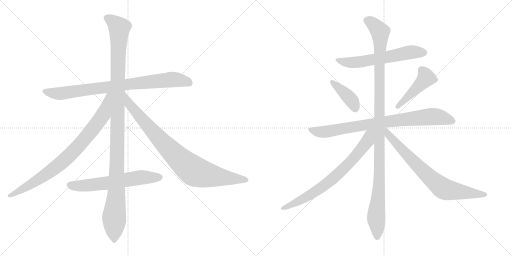
t = 0.00 s
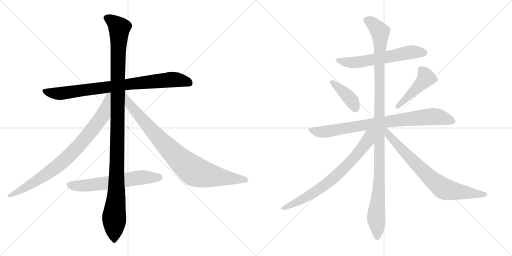
t = 2.12 s
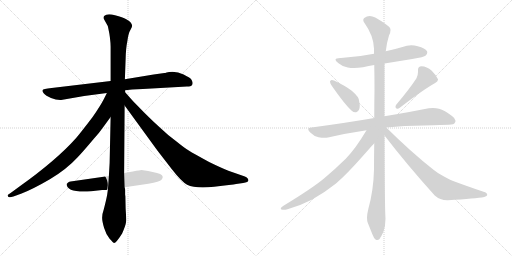
t = 4.23 s
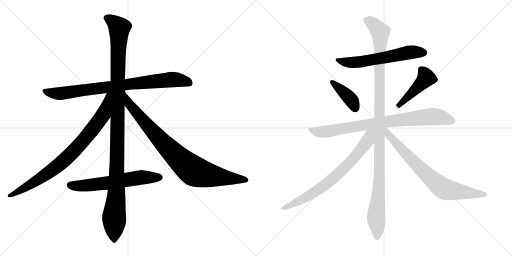
t = 6.34 s
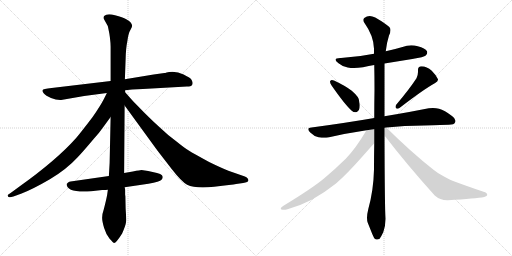
t = 8.46 s
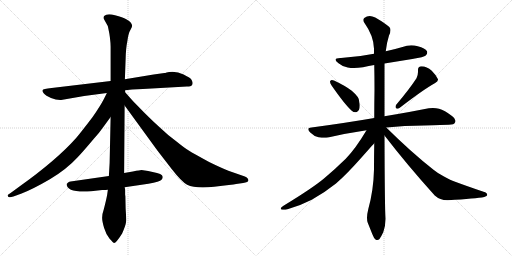
t = 10.57 s

The animated SVG that drew these frames (rendered in a browser with its animation timeline set to each time). Animation: 12 CSS @keyframes rules; one cycle of 10.57 s.

<svg version="1.1" viewBox="0 0 2048 1024" xmlns="http://www.w3.org/2000/svg">
  <g stroke="lightgray" stroke-dasharray="1,1" stroke-width="1" transform="scale(4, 4)">
    <line x1="0" y1="0" x2="256" y2="256"></line>
    <line x1="256" y1="0" x2="0" y2="256"></line>
    <line x1="128" y1="0" x2="128" y2="256"></line>
    <line x1="0" y1="128" x2="256" y2="128"></line>
    <line x1="256" y1="0" x2="512" y2="256"></line>
    <line x1="512" y1="0" x2="256" y2="256"></line>
    <line x1="384" y1="0" x2="384" y2="256"></line>
    <line x1="256" y1="128" x2="512" y2="128"></line>
  </g>
<g transform="scale(1, -1) translate(0, -850)">
   <style type="text/css">
    @keyframes keyframes0 {
      from {
       stroke: black;
       stroke-dashoffset: 844;
       stroke-width: 128;
       }
       73% {
       animation-timing-function: step-end;
       stroke: black;
       stroke-dashoffset: 0;
       stroke-width: 128;
       }
       to {
       stroke: black;
       stroke-width: 1024;
       }
       }
       #make-me-a-hanzi-animation-0 {
         animation: keyframes0 0.936849s both;
         animation-delay: 0.000000s;
         animation-timing-function: linear;
       }
    @keyframes keyframes1 {
      from {
       stroke: black;
       stroke-dashoffset: 1176;
       stroke-width: 128;
       }
       79% {
       animation-timing-function: step-end;
       stroke: black;
       stroke-dashoffset: 0;
       stroke-width: 128;
       }
       to {
       stroke: black;
       stroke-width: 1024;
       }
       }
       #make-me-a-hanzi-animation-1 {
         animation: keyframes1 1.207031s both;
         animation-delay: 0.936849s;
         animation-timing-function: linear;
       }
    @keyframes keyframes2 {
      from {
       stroke: black;
       stroke-dashoffset: 844;
       stroke-width: 128;
       }
       73% {
       animation-timing-function: step-end;
       stroke: black;
       stroke-dashoffset: 0;
       stroke-width: 128;
       }
       to {
       stroke: black;
       stroke-width: 1024;
       }
       }
       #make-me-a-hanzi-animation-2 {
         animation: keyframes2 0.936849s both;
         animation-delay: 2.143880s;
         animation-timing-function: linear;
       }
    @keyframes keyframes3 {
      from {
       stroke: black;
       stroke-dashoffset: 885;
       stroke-width: 128;
       }
       74% {
       animation-timing-function: step-end;
       stroke: black;
       stroke-dashoffset: 0;
       stroke-width: 128;
       }
       to {
       stroke: black;
       stroke-width: 1024;
       }
       }
       #make-me-a-hanzi-animation-3 {
         animation: keyframes3 0.970215s both;
         animation-delay: 3.080729s;
         animation-timing-function: linear;
       }
    @keyframes keyframes4 {
      from {
       stroke: black;
       stroke-dashoffset: 622;
       stroke-width: 128;
       }
       67% {
       animation-timing-function: step-end;
       stroke: black;
       stroke-dashoffset: 0;
       stroke-width: 128;
       }
       to {
       stroke: black;
       stroke-width: 1024;
       }
       }
       #make-me-a-hanzi-animation-4 {
         animation: keyframes4 0.756185s both;
         animation-delay: 4.050944s;
         animation-timing-function: linear;
       }
    @keyframes keyframes5 {
      from {
       stroke: black;
       stroke-dashoffset: 608;
       stroke-width: 128;
       }
       66% {
       animation-timing-function: step-end;
       stroke: black;
       stroke-dashoffset: 0;
       stroke-width: 128;
       }
       to {
       stroke: black;
       stroke-width: 1024;
       }
       }
       #make-me-a-hanzi-animation-5 {
         animation: keyframes5 0.744792s both;
         animation-delay: 4.807129s;
         animation-timing-function: linear;
       }
    @keyframes keyframes6 {
      from {
       stroke: black;
       stroke-dashoffset: 399;
       stroke-width: 128;
       }
       56% {
       animation-timing-function: step-end;
       stroke: black;
       stroke-dashoffset: 0;
       stroke-width: 128;
       }
       to {
       stroke: black;
       stroke-width: 1024;
       }
       }
       #make-me-a-hanzi-animation-6 {
         animation: keyframes6 0.574707s both;
         animation-delay: 5.551921s;
         animation-timing-function: linear;
       }
    @keyframes keyframes7 {
      from {
       stroke: black;
       stroke-dashoffset: 457;
       stroke-width: 128;
       }
       60% {
       animation-timing-function: step-end;
       stroke: black;
       stroke-dashoffset: 0;
       stroke-width: 128;
       }
       to {
       stroke: black;
       stroke-width: 1024;
       }
       }
       #make-me-a-hanzi-animation-7 {
         animation: keyframes7 0.621908s both;
         animation-delay: 6.126628s;
         animation-timing-function: linear;
       }
    @keyframes keyframes8 {
      from {
       stroke: black;
       stroke-dashoffset: 828;
       stroke-width: 128;
       }
       73% {
       animation-timing-function: step-end;
       stroke: black;
       stroke-dashoffset: 0;
       stroke-width: 128;
       }
       to {
       stroke: black;
       stroke-width: 1024;
       }
       }
       #make-me-a-hanzi-animation-8 {
         animation: keyframes8 0.923828s both;
         animation-delay: 6.748536s;
         animation-timing-function: linear;
       }
    @keyframes keyframes9 {
      from {
       stroke: black;
       stroke-dashoffset: 1147;
       stroke-width: 128;
       }
       79% {
       animation-timing-function: step-end;
       stroke: black;
       stroke-dashoffset: 0;
       stroke-width: 128;
       }
       to {
       stroke: black;
       stroke-width: 1024;
       }
       }
       #make-me-a-hanzi-animation-9 {
         animation: keyframes9 1.183431s both;
         animation-delay: 7.672364s;
         animation-timing-function: linear;
       }
    @keyframes keyframes10 {
      from {
       stroke: black;
       stroke-dashoffset: 741;
       stroke-width: 128;
       }
       71% {
       animation-timing-function: step-end;
       stroke: black;
       stroke-dashoffset: 0;
       stroke-width: 128;
       }
       to {
       stroke: black;
       stroke-width: 1024;
       }
       }
       #make-me-a-hanzi-animation-10 {
         animation: keyframes10 0.853027s both;
         animation-delay: 8.855795s;
         animation-timing-function: linear;
       }
    @keyframes keyframes11 {
      from {
       stroke: black;
       stroke-dashoffset: 755;
       stroke-width: 128;
       }
       71% {
       animation-timing-function: step-end;
       stroke: black;
       stroke-dashoffset: 0;
       stroke-width: 128;
       }
       to {
       stroke: black;
       stroke-width: 1024;
       }
       }
       #make-me-a-hanzi-animation-11 {
         animation: keyframes11 0.864421s both;
         animation-delay: 9.708822s;
         animation-timing-function: linear;
       }
</style>
<path d="M 747.5 504.0 Q 764.5 504.0 767.5 509.0 Q 770.5 514.0 770.5 518.5 Q 770.5 523.0 766.5 530.5 Q 762.5 538.0 734.5 552.0 Q 706.5 566.0 676.5 562.0 L 666.5 560.0 Q 660.5 558.0 657.5 558.0 L 614.5 552.0 L 499.5 533.0 L 442.5 526.0 L 206.5 498.0 Q 171.5 494.0 170.0 489.5 Q 168.5 485.0 175.5 476.5 Q 182.5 468.0 204.0 458.5 Q 225.5 449.0 244.5 450.0 L 336.5 466.0 L 427.5 478.0 L 500.5 489.0 L 528.5 492.0 L 571.5 494.0 L 747.5 504.0 Z" fill="lightgray"></path> 
<path d="M 499.5 533.0 L 502.5 614.0 Q 503.5 658.0 509.5 686.0 Q 513.5 717.0 521.0 729.5 Q 528.5 742.0 528.5 747.0 Q 528.5 752.0 523.5 759.5 Q 518.5 767.0 505.0 773.5 Q 491.5 780.0 460.0 789.0 Q 428.5 798.0 416.5 786.0 Q 413.5 782.0 415.5 774.0 L 425.5 756.0 Q 431.5 747.0 432.5 740.0 L 437.5 715.0 L 439.5 701.0 Q 442.5 676.0 442.5 664.0 L 442.5 526.0 L 442.5 382.0 L 438.5 198.0 L 435.5 146.0 L 431.5 91.0 L 428.5 70.0 Q 424.5 49.0 415.5 14.0 Q 408.5 -6.0 408.5 -20.5 Q 408.5 -35.0 416.5 -61.5 Q 424.5 -88.0 438.5 -105.0 Q 453.5 -122.0 456.5 -122.0 Q 464.5 -122.0 488.5 -84.0 Q 502.5 -51.0 504.0 -38.5 Q 505.5 -26.0 502.5 16.0 L 501.5 65.0 L 500.5 71.0 L 500.5 90.0 Q 500.5 95.0 498.5 101.0 L 496.5 158.0 L 498.5 428.0 L 500.5 481.0 L 500.5 489.0 L 499.5 533.0 Z" fill="lightgray"></path> 
<path d="M 427.5 478.0 L 414.5 452.0 Q 400.5 425.0 370.5 382.0 Q 322.5 319.0 304.5 298.0 Q 225.5 209.0 76.5 103.0 L 46.5 81.0 Q 30.5 71.0 30.5 68.0 Q 30.5 56.0 53.5 64.0 L 86.5 76.0 Q 132.5 94.0 199.5 133.0 Q 265.5 172.0 311.5 222.0 Q 332.5 244.0 374.5 294.0 Q 397.5 319.0 412.5 341.0 L 442.5 382.0 C 523.5 493.0 440.5 505.0 427.5 478.0 Z" fill="lightgray"></path> 
<path d="M 498.5 428.0 L 629.5 248.0 L 687.5 173.0 Q 726.5 123.0 748.5 111.0 Q 781.5 95.0 856.5 103.0 Q 930.5 111.0 944.5 114.0 L 972.5 118.0 Q 993.5 121.0 993.5 128.0 Q 993.5 138.0 979.5 144.0 L 913.5 167.0 Q 881.5 180.0 836.5 202.0 Q 772.5 237.0 756.5 247.0 Q 740.5 256.0 703.5 286.0 Q 669.5 311.0 639.5 340.0 Q 612.5 364.0 579.5 397.0 L 532.5 445.0 L 500.5 481.0 C 480.5 503.0 480.5 452.0 498.5 428.0 Z" fill="lightgray"></path> 
<path d="M 435.5 146.0 L 282.5 124.0 Q 277.5 124.0 272.5 120.0 Q 267.5 116.0 266.5 114.0 Q 266.5 78.0 364.5 85.0 L 408.5 90.0 Q 424.5 90.0 431.5 91.0 L 498.5 101.0 L 593.5 115.0 Q 639.5 124.0 646.0 131.0 Q 652.5 138.0 650.5 144.0 Q 650.5 155.0 610.5 162.5 Q 570.5 170.0 566.0 170.0 Q 561.5 170.0 531.5 164.0 L 496.5 158.0 L 435.5 146.0 Z" fill="lightgray"></path> 
<path d="M 1538.0 596.0 L 1649.0 614.0 Q 1697.0 622.0 1703.0 628.0 Q 1709.0 634.0 1709.0 640.0 Q 1709.0 643.0 1708.0 645.0 Q 1701.0 658.0 1671.0 665.0 Q 1658.0 669.0 1645.0 669.0 Q 1627.0 669.0 1610.0 662.0 Q 1576.0 652.0 1543.0 645.0 L 1496.0 635.0 Q 1433.0 622.0 1364.0 618.0 L 1361.0 618.0 Q 1342.0 618.0 1342.0 611.0 Q 1342.0 606.0 1354.0 597.0 Q 1369.0 584.0 1391.0 580.0 Q 1402.0 578.0 1416.0 578.0 Q 1432.0 578.0 1452.0 581.0 Q 1475.0 586.0 1497.0 590.0 L 1538.0 596.0 Z" fill="lightgray"></path> 
<path d="M 1321.0 526.0 Q 1320.0 525.0 1320.0 523.0 Q 1320.0 517.0 1327.0 507.0 Q 1380.0 431.0 1407.0 407.0 Q 1414.0 401.0 1421.0 401.0 Q 1424.0 401.0 1427.0 402.0 Q 1439.0 408.0 1439.0 428.0 Q 1439.0 432.0 1438.0 437.0 Q 1437.0 455.0 1431.0 462.0 Q 1422.0 474.0 1407.0 487.0 Q 1381.0 507.0 1336.0 528.0 Q 1331.0 530.0 1328.0 530.0 Q 1323.0 530.0 1321.0 526.0 Z" fill="lightgray"></path> 
<path d="M 1584.0 430.0 Q 1582.0 426.0 1582.0 423.0 Q 1582.0 419.0 1585.0 417.0 Q 1587.0 415.0 1590.0 415.0 Q 1594.0 415.0 1599.0 419.0 Q 1694.0 492.0 1739.0 517.0 Q 1752.0 525.0 1752.0 531.0 L 1752.0 533.0 Q 1745.0 549.0 1727.0 567.0 Q 1707.0 585.0 1686.0 585.0 Q 1672.0 584.0 1672.0 571.0 L 1672.0 562.0 Q 1672.0 550.0 1666.0 537.0 Q 1638.0 494.0 1584.0 430.0 Z" fill="lightgray"></path> 
<path d="M 1545.0 340.0 Q 1618.0 348.0 1696.0 348.0 Q 1776.0 351.0 1795.0 351.0 Q 1817.0 351.0 1820.0 360.0 Q 1822.0 363.0 1822.0 367.0 Q 1822.0 376.0 1808.0 386.0 Q 1778.0 409.0 1756.0 415.0 Q 1745.0 418.0 1732.0 418.0 Q 1724.0 418.0 1715.0 417.0 Q 1647.0 403.0 1538.0 385.0 L 1497.0 378.0 Q 1381.0 358.0 1246.0 340.0 Q 1233.0 339.0 1233.0 333.0 Q 1233.0 328.0 1241.0 320.0 Q 1256.0 305.0 1274.0 301.0 Q 1287.0 299.0 1297.0 299.0 Q 1305.0 299.0 1312.0 300.0 Q 1385.0 317.0 1466.0 329.0 L 1545.0 340.0 Z" fill="lightgray"></path> 
<path d="M 1538.0 385.0 L 1538.0 596.0 L 1543.0 645.0 Q 1547.0 680.0 1556.0 708.0 Q 1562.0 720.0 1562.0 729.0 Q 1562.0 733.0 1561.0 736.0 Q 1558.0 747.0 1501.0 780.0 Q 1489.0 786.0 1479.0 786.0 Q 1467.0 786.0 1457.0 778.0 Q 1453.0 775.0 1453.0 770.0 Q 1453.0 765.0 1458.0 758.0 Q 1495.0 706.0 1496.0 655.0 L 1496.0 635.0 L 1497.0 590.0 Q 1498.0 542.0 1498.0 491.0 Q 1497.0 435.0 1497.0 378.0 L 1497.0 277.0 Q 1496.0 226.0 1496.0 172.0 Q 1494.0 88.0 1473.0 13.0 Q 1468.0 -7.0 1468.0 -21.0 Q 1468.0 -33.0 1471.0 -41.0 L 1489.0 -86.0 Q 1496.0 -104.0 1502.0 -108.0 Q 1506.0 -110.0 1509.0 -110.0 Q 1514.0 -110.0 1518.0 -106.0 Q 1524.0 -98.0 1533.0 -79.0 Q 1542.0 -55.0 1542.0 -25.0 Q 1539.0 17.0 1538.0 308.0 L 1538.0 385.0 Z" fill="lightgray"></path> 
<path d="M 1466.0 329.0 Q 1422.0 255.0 1383.0 215.0 Q 1339.0 172.0 1296.0 136.0 Q 1249.0 97.0 1134.0 27.0 Q 1123.0 20.0 1123.0 16.0 Q 1123.0 13.0 1126.0 12.0 Q 1130.0 11.0 1135.0 11.0 Q 1141.0 11.0 1150.0 13.0 Q 1198.0 26.0 1247.0 51.0 Q 1299.0 80.0 1344.0 116.0 Q 1386.0 152.0 1447.0 221.0 Q 1493.0 273.0 1496.0 276.0 L 1497.0 277.0 C 1550.0 335.0 1489.0 367.0 1466.0 329.0 Z" fill="lightgray"></path> 
<path d="M 1538.0 308.0 Q 1628.0 191.0 1739.0 68.0 Q 1760.0 49.0 1789.0 49.0 L 1792.0 49.0 Q 1904.0 56.0 1937.0 62.0 Q 1949.0 66.0 1949.0 70.0 Q 1949.0 79.0 1934.0 83.0 Q 1869.0 105.0 1818.0 124.0 Q 1804.0 129.0 1776.0 144.0 Q 1752.0 156.0 1734.0 171.0 Q 1645.0 241.0 1545.0 340.0 C 1524.0 361.0 1511.0 342.0 1538.0 308.0 Z" fill="lightgray"></path> 
      <clipPath id="make-me-a-hanzi-clip-0">
      <path d="M 747.5 504.0 Q 764.5 504.0 767.5 509.0 Q 770.5 514.0 770.5 518.5 Q 770.5 523.0 766.5 530.5 Q 762.5 538.0 734.5 552.0 Q 706.5 566.0 676.5 562.0 L 666.5 560.0 Q 660.5 558.0 657.5 558.0 L 614.5 552.0 L 499.5 533.0 L 442.5 526.0 L 206.5 498.0 Q 171.5 494.0 170.0 489.5 Q 168.5 485.0 175.5 476.5 Q 182.5 468.0 204.0 458.5 Q 225.5 449.0 244.5 450.0 L 336.5 466.0 L 427.5 478.0 L 500.5 489.0 L 528.5 492.0 L 571.5 494.0 L 747.5 504.0 Z" fill="lightgray"></path>
      </clipPath>
      <path clip-path="url(#make-me-a-hanzi-clip-0)" d="M 176.5 485.0 L 239.5 476.0 L 685.5 532.0 L 731.5 528.0 L 758.5 517.0 " fill="none" id="make-me-a-hanzi-animation-0" stroke-dasharray="716 1432" stroke-linecap="round"></path>

      <clipPath id="make-me-a-hanzi-clip-1">
      <path d="M 499.5 533.0 L 502.5 614.0 Q 503.5 658.0 509.5 686.0 Q 513.5 717.0 521.0 729.5 Q 528.5 742.0 528.5 747.0 Q 528.5 752.0 523.5 759.5 Q 518.5 767.0 505.0 773.5 Q 491.5 780.0 460.0 789.0 Q 428.5 798.0 416.5 786.0 Q 413.5 782.0 415.5 774.0 L 425.5 756.0 Q 431.5 747.0 432.5 740.0 L 437.5 715.0 L 439.5 701.0 Q 442.5 676.0 442.5 664.0 L 442.5 526.0 L 442.5 382.0 L 438.5 198.0 L 435.5 146.0 L 431.5 91.0 L 428.5 70.0 Q 424.5 49.0 415.5 14.0 Q 408.5 -6.0 408.5 -20.5 Q 408.5 -35.0 416.5 -61.5 Q 424.5 -88.0 438.5 -105.0 Q 453.5 -122.0 456.5 -122.0 Q 464.5 -122.0 488.5 -84.0 Q 502.5 -51.0 504.0 -38.5 Q 505.5 -26.0 502.5 16.0 L 501.5 65.0 L 500.5 71.0 L 500.5 90.0 Q 500.5 95.0 498.5 101.0 L 496.5 158.0 L 498.5 428.0 L 500.5 481.0 L 500.5 489.0 L 499.5 533.0 Z" fill="lightgray"></path>
      </clipPath>
      <path clip-path="url(#make-me-a-hanzi-clip-1)" d="M 427.5 779.0 L 446.5 769.0 L 477.5 738.0 L 465.5 76.0 L 456.5 -14.0 L 456.5 -116.0 " fill="none" id="make-me-a-hanzi-animation-1" stroke-dasharray="1048 2096" stroke-linecap="round"></path>

      <clipPath id="make-me-a-hanzi-clip-2">
      <path d="M 427.5 478.0 L 414.5 452.0 Q 400.5 425.0 370.5 382.0 Q 322.5 319.0 304.5 298.0 Q 225.5 209.0 76.5 103.0 L 46.5 81.0 Q 30.5 71.0 30.5 68.0 Q 30.5 56.0 53.5 64.0 L 86.5 76.0 Q 132.5 94.0 199.5 133.0 Q 265.5 172.0 311.5 222.0 Q 332.5 244.0 374.5 294.0 Q 397.5 319.0 412.5 341.0 L 442.5 382.0 C 523.5 493.0 440.5 505.0 427.5 478.0 Z" fill="lightgray"></path>
      </clipPath>
      <path clip-path="url(#make-me-a-hanzi-clip-2)" d="M 435.5 473.0 L 413.5 392.0 L 334.5 289.0 L 283.5 234.0 L 179.5 148.0 L 36.5 67.0 " fill="none" id="make-me-a-hanzi-animation-2" stroke-dasharray="716 1432" stroke-linecap="round"></path>

      <clipPath id="make-me-a-hanzi-clip-3">
      <path d="M 498.5 428.0 L 629.5 248.0 L 687.5 173.0 Q 726.5 123.0 748.5 111.0 Q 781.5 95.0 856.5 103.0 Q 930.5 111.0 944.5 114.0 L 972.5 118.0 Q 993.5 121.0 993.5 128.0 Q 993.5 138.0 979.5 144.0 L 913.5 167.0 Q 881.5 180.0 836.5 202.0 Q 772.5 237.0 756.5 247.0 Q 740.5 256.0 703.5 286.0 Q 669.5 311.0 639.5 340.0 Q 612.5 364.0 579.5 397.0 L 532.5 445.0 L 500.5 481.0 C 480.5 503.0 480.5 452.0 498.5 428.0 Z" fill="lightgray"></path>
      </clipPath>
      <path clip-path="url(#make-me-a-hanzi-clip-3)" d="M 502.5 474.0 L 517.5 432.0 L 600.5 335.0 L 721.5 209.0 L 768.5 171.0 L 823.5 151.0 L 985.5 130.0 " fill="none" id="make-me-a-hanzi-animation-3" stroke-dasharray="757 1514" stroke-linecap="round"></path>

      <clipPath id="make-me-a-hanzi-clip-4">
      <path d="M 435.5 146.0 L 282.5 124.0 Q 277.5 124.0 272.5 120.0 Q 267.5 116.0 266.5 114.0 Q 266.5 78.0 364.5 85.0 L 408.5 90.0 Q 424.5 90.0 431.5 91.0 L 498.5 101.0 L 593.5 115.0 Q 639.5 124.0 646.0 131.0 Q 652.5 138.0 650.5 144.0 Q 650.5 155.0 610.5 162.5 Q 570.5 170.0 566.0 170.0 Q 561.5 170.0 531.5 164.0 L 496.5 158.0 L 435.5 146.0 Z" fill="lightgray"></path>
      </clipPath>
      <path clip-path="url(#make-me-a-hanzi-clip-4)" d="M 275.5 111.0 L 350.5 107.0 L 559.5 140.0 L 638.5 141.0 " fill="none" id="make-me-a-hanzi-animation-4" stroke-dasharray="494 988" stroke-linecap="round"></path>

      <clipPath id="make-me-a-hanzi-clip-5">
      <path d="M 1538.0 596.0 L 1649.0 614.0 Q 1697.0 622.0 1703.0 628.0 Q 1709.0 634.0 1709.0 640.0 Q 1709.0 643.0 1708.0 645.0 Q 1701.0 658.0 1671.0 665.0 Q 1658.0 669.0 1645.0 669.0 Q 1627.0 669.0 1610.0 662.0 Q 1576.0 652.0 1543.0 645.0 L 1496.0 635.0 Q 1433.0 622.0 1364.0 618.0 L 1361.0 618.0 Q 1342.0 618.0 1342.0 611.0 Q 1342.0 606.0 1354.0 597.0 Q 1369.0 584.0 1391.0 580.0 Q 1402.0 578.0 1416.0 578.0 Q 1432.0 578.0 1452.0 581.0 Q 1475.0 586.0 1497.0 590.0 L 1538.0 596.0 Z" fill="lightgray"></path>
      </clipPath>
      <path clip-path="url(#make-me-a-hanzi-clip-5)" d="M 1348.0 610.0 L 1410.0 599.0 L 1633.0 640.0 L 1695.0 640.0 " fill="none" id="make-me-a-hanzi-animation-5" stroke-dasharray="480 960" stroke-linecap="round"></path>

      <clipPath id="make-me-a-hanzi-clip-6">
      <path d="M 1321.0 526.0 Q 1320.0 525.0 1320.0 523.0 Q 1320.0 517.0 1327.0 507.0 Q 1380.0 431.0 1407.0 407.0 Q 1414.0 401.0 1421.0 401.0 Q 1424.0 401.0 1427.0 402.0 Q 1439.0 408.0 1439.0 428.0 Q 1439.0 432.0 1438.0 437.0 Q 1437.0 455.0 1431.0 462.0 Q 1422.0 474.0 1407.0 487.0 Q 1381.0 507.0 1336.0 528.0 Q 1331.0 530.0 1328.0 530.0 Q 1323.0 530.0 1321.0 526.0 Z" fill="lightgray"></path>
      </clipPath>
      <path clip-path="url(#make-me-a-hanzi-clip-6)" d="M 1328.0 522.0 L 1401.0 455.0 L 1422.0 416.0 " fill="none" id="make-me-a-hanzi-animation-6" stroke-dasharray="271 542" stroke-linecap="round"></path>

      <clipPath id="make-me-a-hanzi-clip-7">
      <path d="M 1584.0 430.0 Q 1582.0 426.0 1582.0 423.0 Q 1582.0 419.0 1585.0 417.0 Q 1587.0 415.0 1590.0 415.0 Q 1594.0 415.0 1599.0 419.0 Q 1694.0 492.0 1739.0 517.0 Q 1752.0 525.0 1752.0 531.0 L 1752.0 533.0 Q 1745.0 549.0 1727.0 567.0 Q 1707.0 585.0 1686.0 585.0 Q 1672.0 584.0 1672.0 571.0 L 1672.0 562.0 Q 1672.0 550.0 1666.0 537.0 Q 1638.0 494.0 1584.0 430.0 Z" fill="lightgray"></path>
      </clipPath>
      <path clip-path="url(#make-me-a-hanzi-clip-7)" d="M 1685.0 572.0 L 1705.0 539.0 L 1591.0 424.0 " fill="none" id="make-me-a-hanzi-animation-7" stroke-dasharray="329 658" stroke-linecap="round"></path>

      <clipPath id="make-me-a-hanzi-clip-8">
      <path d="M 1545.0 340.0 Q 1618.0 348.0 1696.0 348.0 Q 1776.0 351.0 1795.0 351.0 Q 1817.0 351.0 1820.0 360.0 Q 1822.0 363.0 1822.0 367.0 Q 1822.0 376.0 1808.0 386.0 Q 1778.0 409.0 1756.0 415.0 Q 1745.0 418.0 1732.0 418.0 Q 1724.0 418.0 1715.0 417.0 Q 1647.0 403.0 1538.0 385.0 L 1497.0 378.0 Q 1381.0 358.0 1246.0 340.0 Q 1233.0 339.0 1233.0 333.0 Q 1233.0 328.0 1241.0 320.0 Q 1256.0 305.0 1274.0 301.0 Q 1287.0 299.0 1297.0 299.0 Q 1305.0 299.0 1312.0 300.0 Q 1385.0 317.0 1466.0 329.0 L 1545.0 340.0 Z" fill="lightgray"></path>
      </clipPath>
      <path clip-path="url(#make-me-a-hanzi-clip-8)" d="M 1243.0 330.0 L 1303.0 323.0 L 1493.0 356.0 L 1716.0 383.0 L 1751.0 383.0 L 1808.0 367.0 " fill="none" id="make-me-a-hanzi-animation-8" stroke-dasharray="700 1400" stroke-linecap="round"></path>

      <clipPath id="make-me-a-hanzi-clip-9">
      <path d="M 1538.0 385.0 L 1538.0 596.0 L 1543.0 645.0 Q 1547.0 680.0 1556.0 708.0 Q 1562.0 720.0 1562.0 729.0 Q 1562.0 733.0 1561.0 736.0 Q 1558.0 747.0 1501.0 780.0 Q 1489.0 786.0 1479.0 786.0 Q 1467.0 786.0 1457.0 778.0 Q 1453.0 775.0 1453.0 770.0 Q 1453.0 765.0 1458.0 758.0 Q 1495.0 706.0 1496.0 655.0 L 1496.0 635.0 L 1497.0 590.0 Q 1498.0 542.0 1498.0 491.0 Q 1497.0 435.0 1497.0 378.0 L 1497.0 277.0 Q 1496.0 226.0 1496.0 172.0 Q 1494.0 88.0 1473.0 13.0 Q 1468.0 -7.0 1468.0 -21.0 Q 1468.0 -33.0 1471.0 -41.0 L 1489.0 -86.0 Q 1496.0 -104.0 1502.0 -108.0 Q 1506.0 -110.0 1509.0 -110.0 Q 1514.0 -110.0 1518.0 -106.0 Q 1524.0 -98.0 1533.0 -79.0 Q 1542.0 -55.0 1542.0 -25.0 Q 1539.0 17.0 1538.0 308.0 L 1538.0 385.0 Z" fill="lightgray"></path>
      </clipPath>
      <path clip-path="url(#make-me-a-hanzi-clip-9)" d="M 1466.0 768.0 L 1497.0 750.0 L 1512.0 734.0 L 1521.0 712.0 L 1519.0 173.0 L 1505.0 -13.0 L 1509.0 -97.0 " fill="none" id="make-me-a-hanzi-animation-9" stroke-dasharray="1019 2038" stroke-linecap="round"></path>

      <clipPath id="make-me-a-hanzi-clip-10">
      <path d="M 1466.0 329.0 Q 1422.0 255.0 1383.0 215.0 Q 1339.0 172.0 1296.0 136.0 Q 1249.0 97.0 1134.0 27.0 Q 1123.0 20.0 1123.0 16.0 Q 1123.0 13.0 1126.0 12.0 Q 1130.0 11.0 1135.0 11.0 Q 1141.0 11.0 1150.0 13.0 Q 1198.0 26.0 1247.0 51.0 Q 1299.0 80.0 1344.0 116.0 Q 1386.0 152.0 1447.0 221.0 Q 1493.0 273.0 1496.0 276.0 L 1497.0 277.0 C 1550.0 335.0 1489.0 367.0 1466.0 329.0 Z" fill="lightgray"></path>
      </clipPath>
      <path clip-path="url(#make-me-a-hanzi-clip-10)" d="M 1490.0 326.0 L 1477.0 311.0 L 1471.0 287.0 L 1440.0 244.0 L 1342.0 144.0 L 1303.0 112.0 L 1206.0 50.0 L 1142.0 19.0 L 1131.0 19.0 " fill="none" id="make-me-a-hanzi-animation-10" stroke-dasharray="613 1226" stroke-linecap="round"></path>

      <clipPath id="make-me-a-hanzi-clip-11">
      <path d="M 1538.0 308.0 Q 1628.0 191.0 1739.0 68.0 Q 1760.0 49.0 1789.0 49.0 L 1792.0 49.0 Q 1904.0 56.0 1937.0 62.0 Q 1949.0 66.0 1949.0 70.0 Q 1949.0 79.0 1934.0 83.0 Q 1869.0 105.0 1818.0 124.0 Q 1804.0 129.0 1776.0 144.0 Q 1752.0 156.0 1734.0 171.0 Q 1645.0 241.0 1545.0 340.0 C 1524.0 361.0 1511.0 342.0 1538.0 308.0 Z" fill="lightgray"></path>
      </clipPath>
      <path clip-path="url(#make-me-a-hanzi-clip-11)" d="M 1543.0 331.0 L 1554.0 311.0 L 1614.0 244.0 L 1714.0 144.0 L 1770.0 98.0 L 1800.0 88.0 L 1940.0 70.0 " fill="none" id="make-me-a-hanzi-animation-11" stroke-dasharray="627 1254" stroke-linecap="round"></path>

</g>
</svg>
